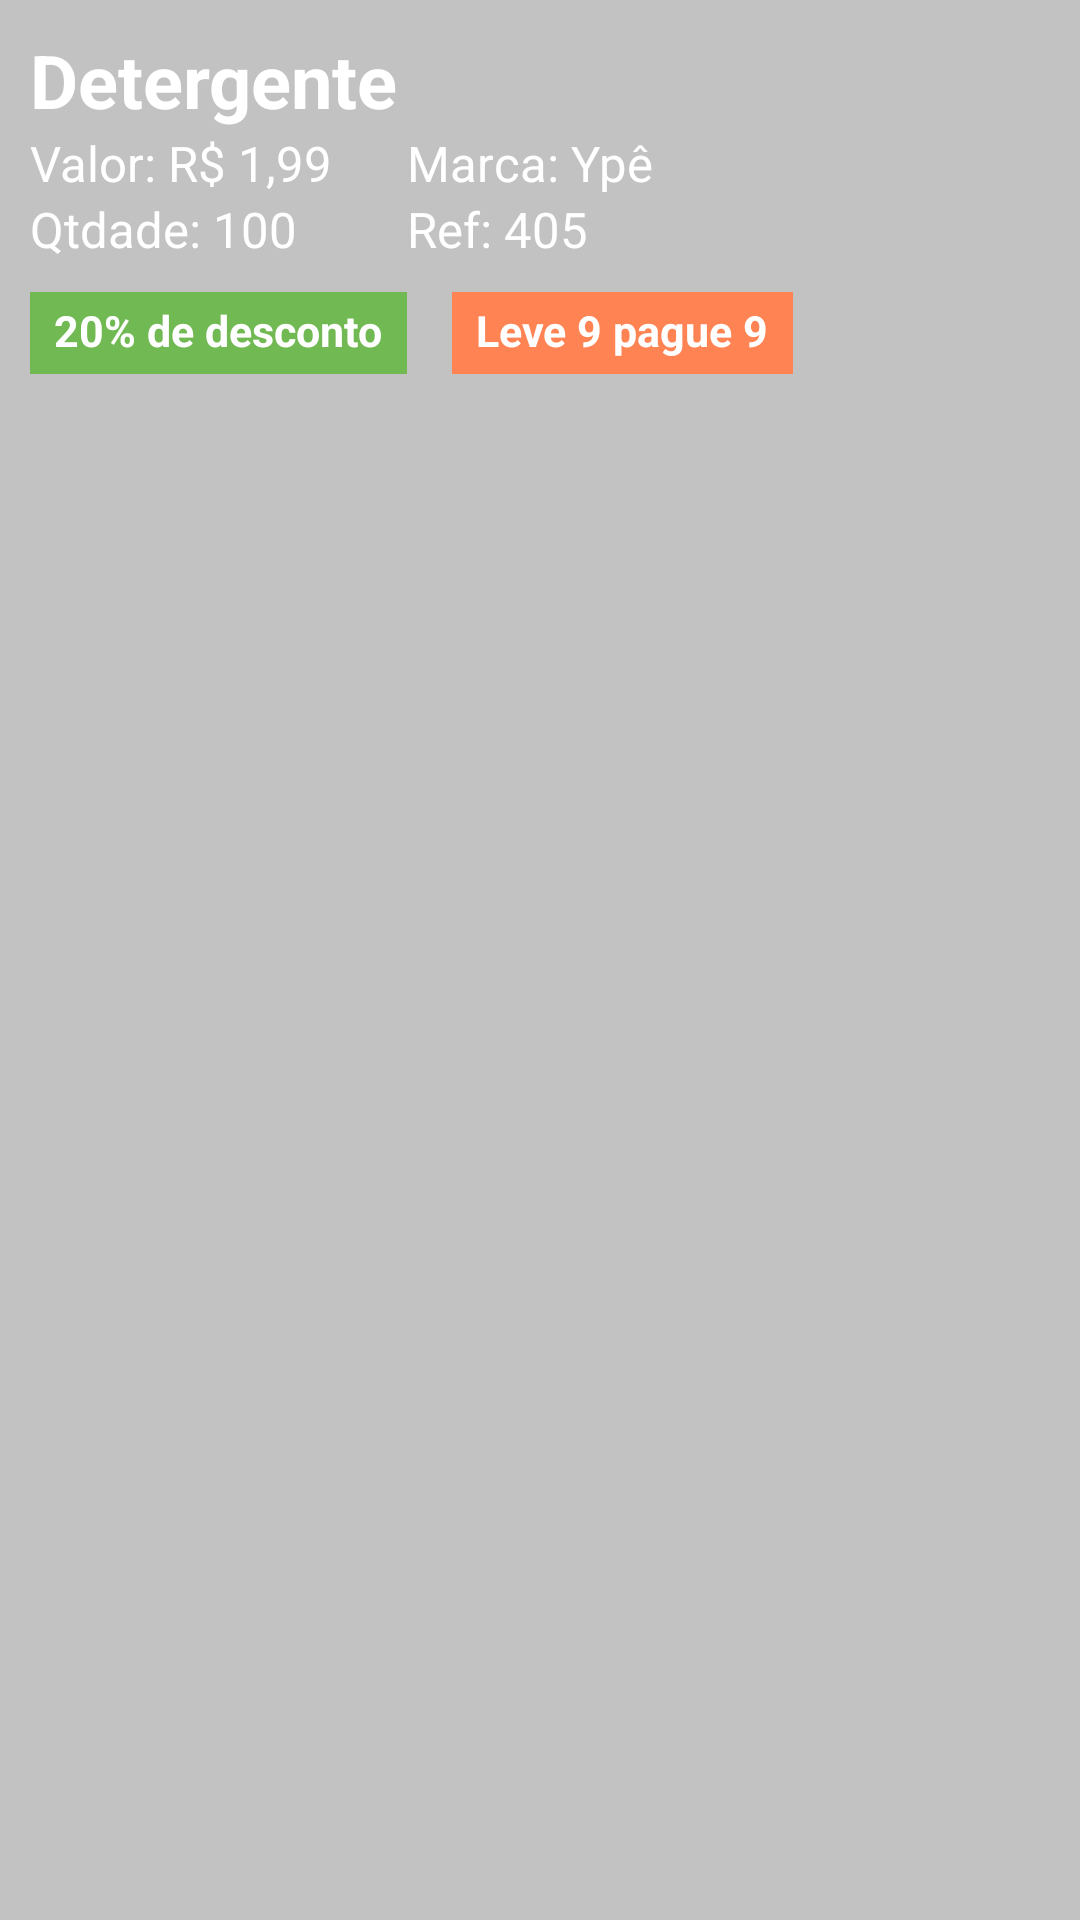

Produce the Android XML layout that renders to this screen, including the resource entries it uses.
<!-- AndroidManifest.xml: application theme Theme.ForumAvaliativoMobile -->
<!-- res/layout/product_detergente.xml -->
<?xml version="1.0" encoding="utf-8"?>
<RelativeLayout xmlns:android="http://schemas.android.com/apk/res/android"
    android:layout_width="match_parent"
    android:layout_height="wrap_content"
    android:padding="10dp"
    android:background="#c2c2c2">

    <TextView
        android:id="@+id/productTitle"
        android:layout_width="wrap_content"
        android:layout_height="wrap_content"
        android:text="Detergente"
        android:textSize="12pt"
        android:textStyle="bold"
        android:textColor="#ffffff" />

    <TextView
        android:id="@+id/productPrice"
        android:layout_below="@id/productTitle"
        android:layout_width="wrap_content"
        android:layout_height="wrap_content"
        android:text="Valor: R$ 1,99"
        android:textSize="8pt"
        android:textColor="#ffffff" />

    <TextView
        android:id="@+id/productQnt"
        android:layout_below="@id/productPrice"
        android:layout_width="wrap_content"
        android:layout_height="wrap_content"
        android:text="Qtdade: 100"
        android:textSize="8pt"
        android:textColor="#ffffff" />

    <TextView
        android:id="@+id/productMarca"
        android:layout_alignBaseline="@id/productPrice"
        android:layout_toEndOf="@id/productPrice"
        android:layout_marginStart="25dp"
        android:layout_width="wrap_content"
        android:layout_height="wrap_content"
        android:text="Marca: Ypê"
        android:textSize="8pt"
        android:textColor="#ffffff" />

    <TextView
        android:id="@+id/productRef"
        android:layout_alignBaseline="@id/productQnt"
        android:layout_alignLeft="@id/productMarca"
        android:layout_width="wrap_content"
        android:layout_height="wrap_content"
        android:text="Ref: 405"
        android:textSize="8pt"
        android:textColor="#ffffff" />

    <TextView
        android:id="@+id/productDesc"
        android:layout_below="@id/productQnt"
        android:layout_width="wrap_content"
        android:layout_height="wrap_content"
        android:layout_marginTop="10dp"
        android:text="20% de desconto"
        android:background="#71b952"
        android:textSize="7pt"
        android:textStyle="bold"
        android:paddingStart="8dp"
        android:paddingEnd="8dp"
        android:paddingTop="3dp"
        android:paddingBottom="5dp"
        android:textColor="#ffffff" />

    <TextView
        android:id="@+id/productLeve"
        android:layout_toEndOf="@id/productDesc"
        android:layout_alignBaseline="@id/productDesc"
        android:layout_width="wrap_content"
        android:layout_height="wrap_content"
        android:layout_marginTop="10dp"
        android:text="Leve 9 pague 9"
        android:background="#ff8353"
        android:textSize="7pt"
        android:textStyle="bold"
        android:paddingStart="8dp"
        android:paddingEnd="8dp"
        android:paddingTop="3dp"
        android:paddingBottom="5dp"
        android:layout_marginStart="15dp"
        android:textColor="#ffffff" />

</RelativeLayout>
<!-- resources referenced by this layout -->
<resources>
  <style name="Theme.ForumAvaliativoMobile" parent="android:Theme.Material.Light.NoActionBar" />
</resources>
